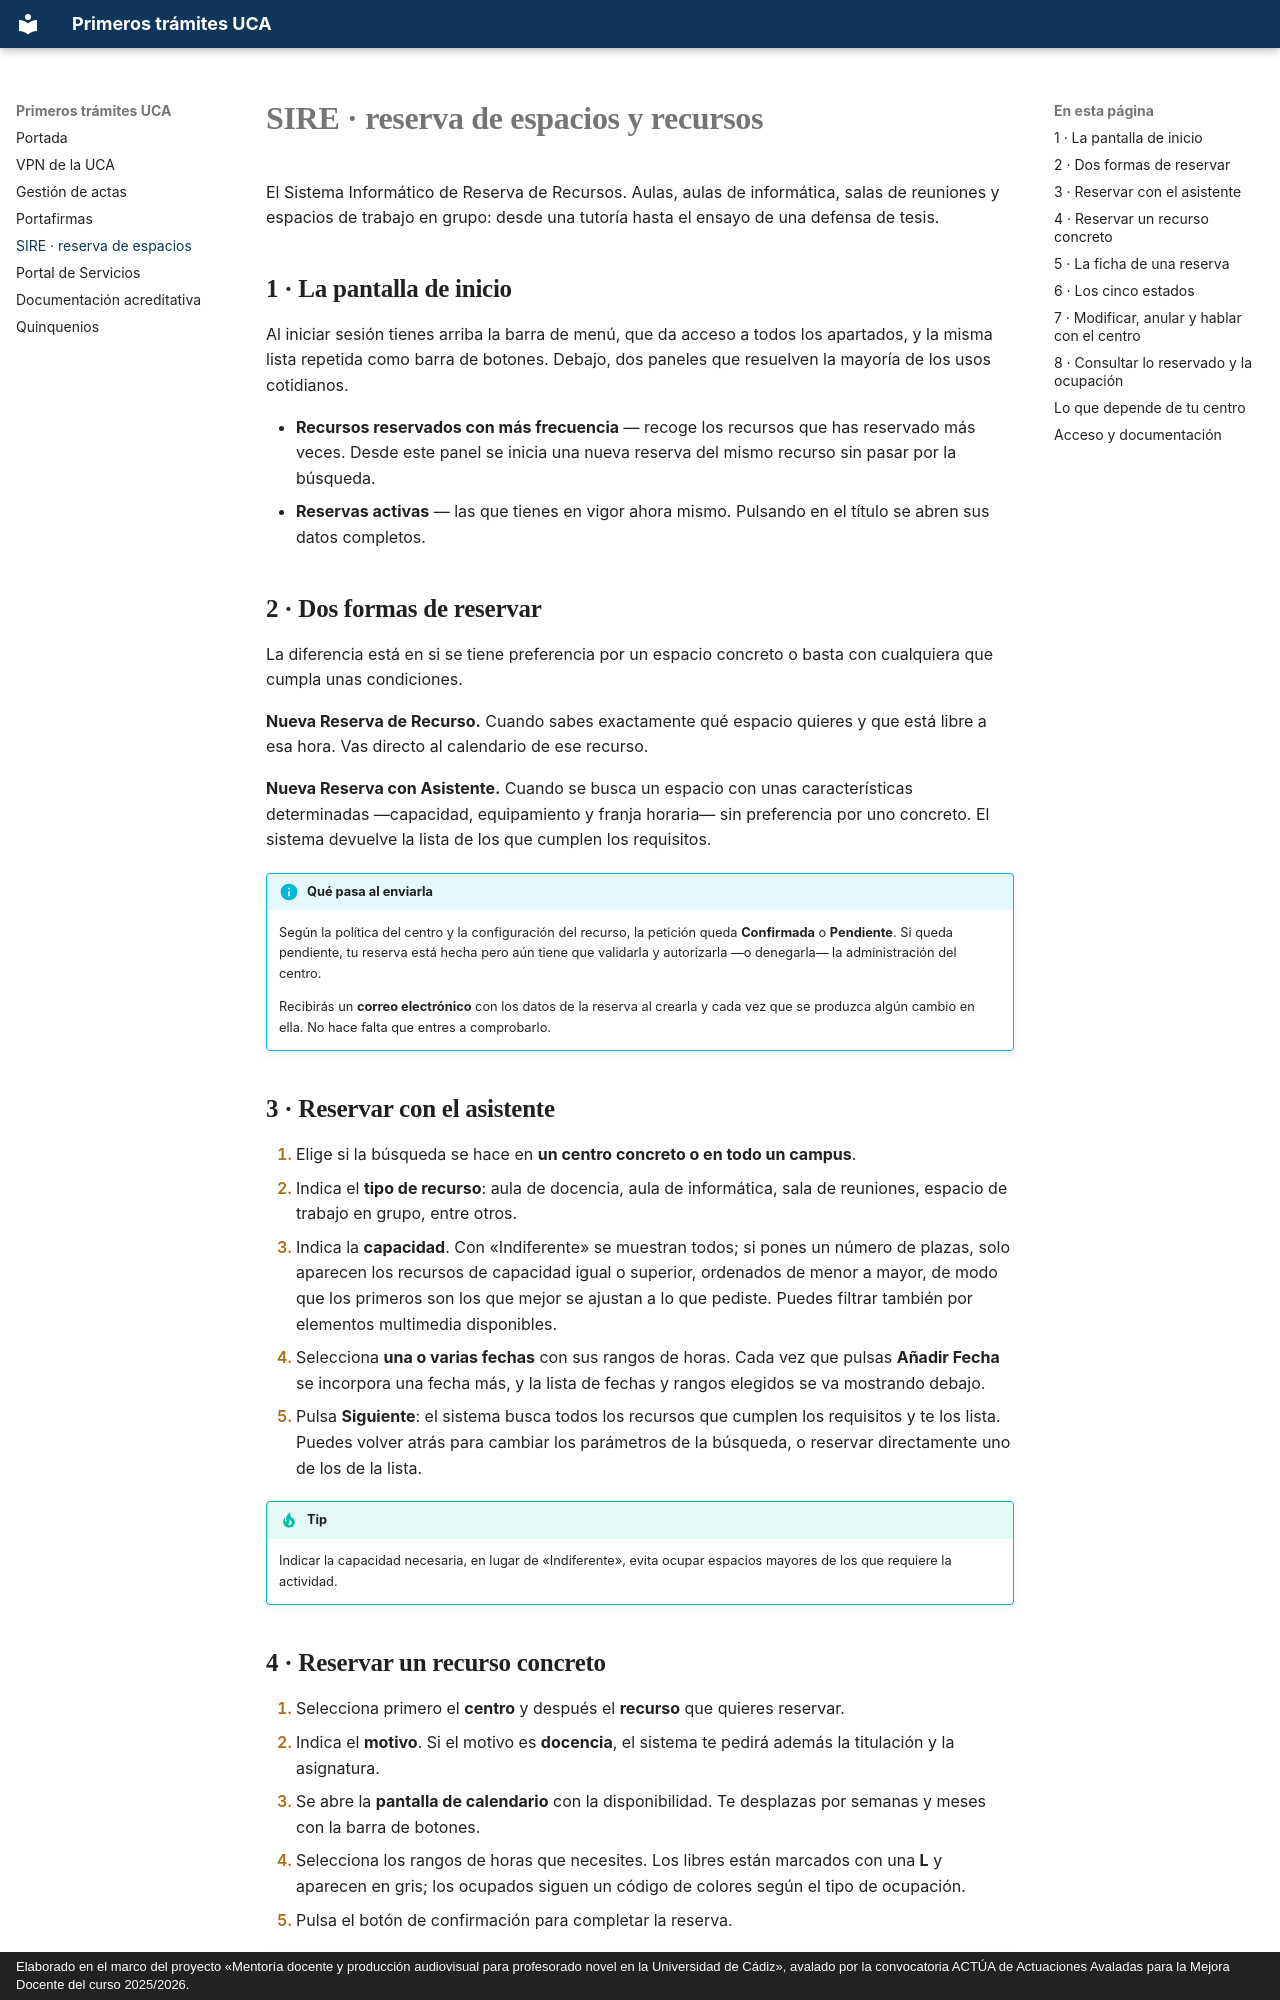

repository: palopos/guia-pdi-novel · page: sire/index.html · generator: mkdocs · copyright: Elaborado en el marco del proyecto «Mentoría docente y producción audiovisual para profesorado novel en la Universidad de Cádiz», avalado por la convocatoria ACTÚA de Actuaciones Avaladas para la Mejora Docente del curso 2025/2026.

# SIRE · reserva de espacios y recursos

El Sistema Informático de Reserva de Recursos. Aulas, aulas de informática, salas de reuniones y espacios de trabajo en grupo: desde una tutoría hasta el ensayo de una defensa de tesis.

## 1 · La pantalla de inicio

Al iniciar sesión tienes arriba la barra de menú, que da acceso a todos los apartados, y la misma lista repetida como barra de botones. Debajo, dos paneles que resuelven la mayoría de los usos cotidianos.

- **Recursos reservados con más frecuencia** — recoge los recursos que has reservado más veces. Desde este panel se inicia una nueva reserva del mismo recurso sin pasar por la búsqueda.
- **Reservas activas** — las que tienes en vigor ahora mismo. Pulsando en el título se abren sus datos completos.

## 2 · Dos formas de reservar

La diferencia está en si se tiene preferencia por un espacio concreto o basta con cualquiera que cumpla unas condiciones.

**Nueva Reserva de Recurso.** Cuando sabes exactamente qué espacio quieres y que está libre a esa hora. Vas directo al calendario de ese recurso.

**Nueva Reserva con Asistente.** Cuando se busca un espacio con unas características determinadas —capacidad, equipamiento y franja horaria— sin preferencia por uno concreto. El sistema devuelve la lista de los que cumplen los requisitos.

!!! info "Qué pasa al enviarla"

    Según la política del centro y la configuración del recurso, la petición queda **Confirmada** o **Pendiente**. Si queda pendiente, tu reserva está hecha pero aún tiene que validarla y autorizarla —o denegarla— la administración del centro.

    Recibirás un **correo electrónico** con los datos de la reserva al crearla y cada vez que se produzca algún cambio en ella. No hace falta que entres a comprobarlo.

## 3 · Reservar con el asistente

1. Elige si la búsqueda se hace en **un centro concreto o en todo un campus**.
2. Indica el **tipo de recurso**: aula de docencia, aula de informática, sala de reuniones, espacio de trabajo en grupo, entre otros.
3. Indica la **capacidad**. Con «Indiferente» se muestran todos; si pones un número de plazas, solo aparecen los recursos de capacidad igual o superior, ordenados de menor a mayor, de modo que los primeros son los que mejor se ajustan a lo que pediste. Puedes filtrar también por elementos multimedia disponibles.
4. Selecciona **una o varias fechas** con sus rangos de horas. Cada vez que pulsas **Añadir Fecha** se incorpora una fecha más, y la lista de fechas y rangos elegidos se va mostrando debajo.
5. Pulsa **Siguiente**: el sistema busca todos los recursos que cumplen los requisitos y te los lista. Puedes volver atrás para cambiar los parámetros de la búsqueda, o reservar directamente uno de los de la lista.

!!! tip

    Indicar la capacidad necesaria, en lugar de «Indiferente», evita ocupar espacios mayores de los que requiere la actividad.
